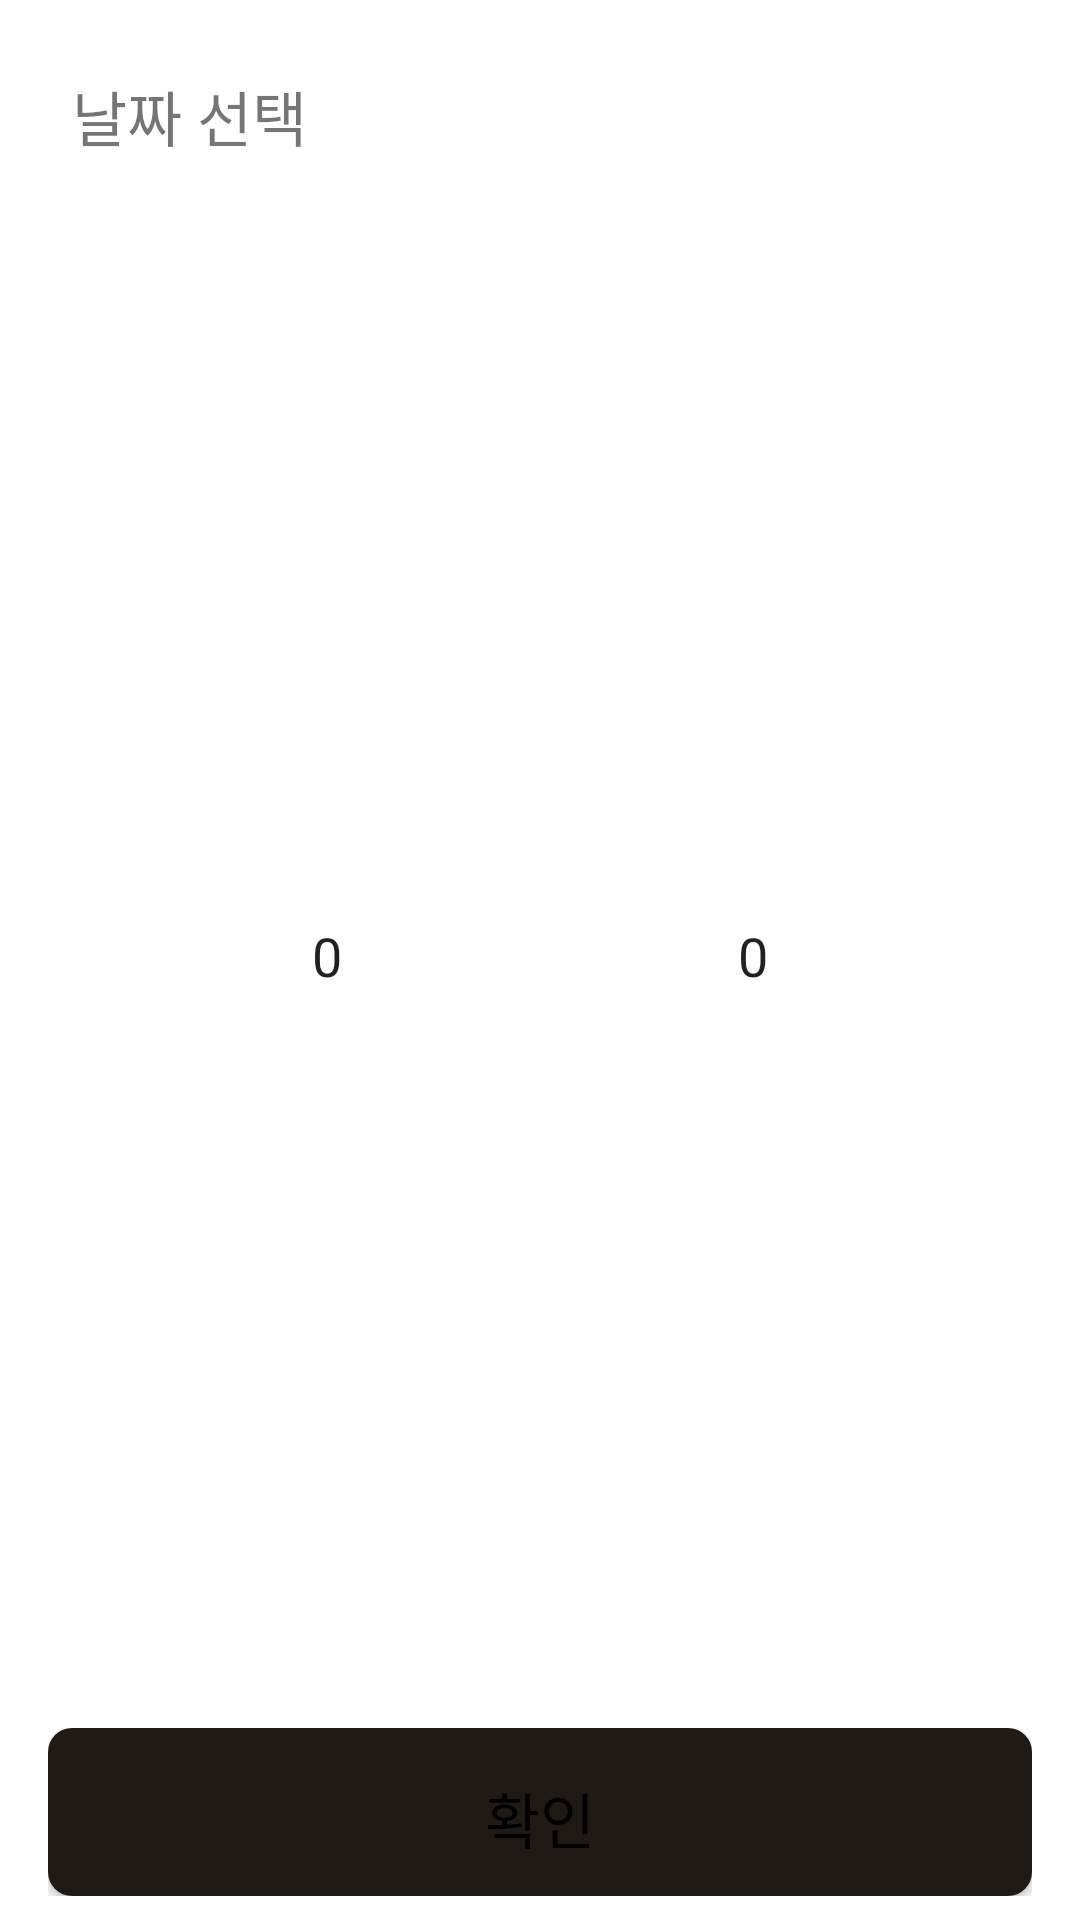

Here is an Android app screen rendered from its layout file. Give the layout XML and the strings, colors and styles it references.
<!-- AndroidManifest.xml: application theme Theme.Book_stack -->
<!-- res/layout/dialog_datepicker_range.xml -->
<?xml version="1.0" encoding="utf-8"?>
<androidx.constraintlayout.widget.ConstraintLayout xmlns:android="http://schemas.android.com/apk/res/android"
    xmlns:app="http://schemas.android.com/apk/res-auto"
    xmlns:tools="http://schemas.android.com/tools"
    android:layout_width="match_parent"
    android:layout_height="wrap_content">

    <TextView
        android:id="@+id/textView9"
        android:layout_width="wrap_content"
        android:layout_height="wrap_content"
        android:layout_marginStart="24dp"
        android:layout_marginTop="24dp"
        android:text="날짜 선택"
        android:textSize="20sp"
        app:layout_constraintStart_toStartOf="parent"
        app:layout_constraintTop_toTopOf="parent" />


    <LinearLayout
        android:id="@+id/lay_month"
        android:layout_width="match_parent"
        android:layout_height="200dp"
        android:layout_marginTop="8dp"
        android:orientation="horizontal"
        android:padding="22dp"
        android:weightSum="2"
        app:layout_constraintBottom_toTopOf="@+id/lay_tag_make_confirm"
        app:layout_constraintTop_toBottomOf="@+id/textView9">

        <NumberPicker
            android:id="@+id/month_picker_year"
            android:layout_width="match_parent"
            android:layout_height="match_parent"
            android:layout_marginStart="24dp"
            android:layout_marginEnd="8dp"
            android:layout_weight="1"

            android:theme="@style/datePickerCustomSize" />

        <NumberPicker
            android:id="@+id/month_picker_month"
            android:layout_width="match_parent"
            android:layout_height="match_parent"
            android:layout_marginStart="8dp"
            android:layout_marginEnd="24dp"
            android:layout_weight="1"
            android:theme="@style/datePickerCustomSize" />
    </LinearLayout>

    <LinearLayout
        android:id="@+id/lay_tag_make_confirm"
        android:layout_width="match_parent"
        android:layout_height="wrap_content"
        android:paddingStart="16dp"
        android:paddingEnd="16dp"
        android:paddingBottom="8dp"
        app:layout_constraintBottom_toBottomOf="parent"
        app:layout_constraintEnd_toEndOf="parent"
        app:layout_constraintStart_toStartOf="parent">

        <Button
            android:id="@+id/tv_tag_make_confirm"
            style="@android:style/ButtonBar"
            android:layout_width="match_parent"
            android:layout_height="56dp"
            android:background="@drawable/enable_btn"
            android:enabled="true"
            android:gravity="center"
            android:text="확인"
            android:textColor="@color/black"
            android:textSize="20sp" />
    </LinearLayout>
</androidx.constraintlayout.widget.ConstraintLayout>
<!-- resources referenced by this layout -->
<resources>
  <color name="black">#000000</color>
  <!-- drawable enable_btn (drawable) -->
  <?xml version="1.0" encoding="utf-8"?>
  <selector xmlns:android="http://schemas.android.com/apk/res/android">
      <item android:state_enabled="true" >
          <shape android:shape="rectangle">
              <corners
                  android:radius="8dp"/>
              <solid android:color="@color/book_stack_black" />
          </shape>
      </item>
      <item android:state_enabled="false" >
          <shape android:shape="rectangle">
              <corners
                  android:radius="8dp"/>
              <solid android:color="@color/paperGray80" />
          </shape>
      </item>
  </selector>
  <style name="datePickerCustomSize">
          
          <item name="colorControlNormal">@color/transparent</item>
          
          <item name="android:textSize">18sp</item>
          <item name="fontFamily">@font/suit_bold_700</item>
          <item name="android:textColor">@color/gray40</item>
          
          
      </style>
  <style name="Theme.Book_stack" parent="Theme.MaterialComponents.Light.NoActionBar">
          
          <item name="colorPrimary">@color/colorPrimary</item>
          <item name="colorPrimaryDark">@color/colorPrimary</item>
          <item name="colorAccent">@color/colorPrimary</item>
          <item name="chipCornerRadius">8dp</item>
          <item name="bottomSheetDialogTheme">@style/CustomBottomSheetDialog</item>
          <item name="autoCompleteTextViewStyle">@style/cursorColor</item>
          <item name="colorControlActivated">@color/book_stack_black</item>
          <item name="actionMenuTextAppearance">@style/label_menu</item>
          <item name="android:actionMenuTextColor">@color/gray60</item>
          
      </style>
  <color name="book_stack_black">#1F1A14</color>
  <color name="paperGray80">#D1CDC7</color>
  <color name="transparent">#00000000</color>
  <color name="gray40">#666666</color>
  <color name="colorPrimary">#E3E3E3</color>
  <style name="CustomBottomSheetDialog" parent="@style/ThemeOverlay.MaterialComponents.BottomSheetDialog">
          <item name="bottomSheetStyle">@style/CustomBottomSheet</item>
      </style>
  <style name="cursorColor" parent="Widget.AppCompat.AutoCompleteTextView">
          <item name="android:textCursorDrawable">@drawable/cursor</item>
  
      </style>
  <style name="label_menu">
          <item name="android:fontFamily">@font/suit_semi_bold_600</item>
          <item name="android:textSize">16sp</item>
          <item name="android:lineHeight">20dp</item>
          <item name="android:textColor">@color/gray60</item>
      </style>
  <color name="gray60">#999999</color>
  <style name="CustomBottomSheet" parent="Widget.MaterialComponents.BottomSheet">
          <item name="shapeAppearanceOverlay">@style/CustomShapeAppearanceBottomSheetDialog</item>
      </style>
  <!-- drawable cursor (drawable) -->
  <?xml version="1.0" encoding="utf-8"?>
  <shape xmlns:android="http://schemas.android.com/apk/res/android"
      android:shape="rectangle">
      
      <solid android:color="@color/book_stack_black"/>
      
      <size android:width="2dp" />
  </shape>
  <style name="CustomShapeAppearanceBottomSheetDialog" parent="">
          <item name="cornerFamily">rounded</item>
          <item name="cornerSizeTopRight">16dp</item>
          <item name="cornerSizeTopLeft">16dp</item>
          <item name="cornerSizeBottomRight">0dp</item>
          <item name="cornerSizeBottomLeft">0dp</item>
      </style>
</resources>
